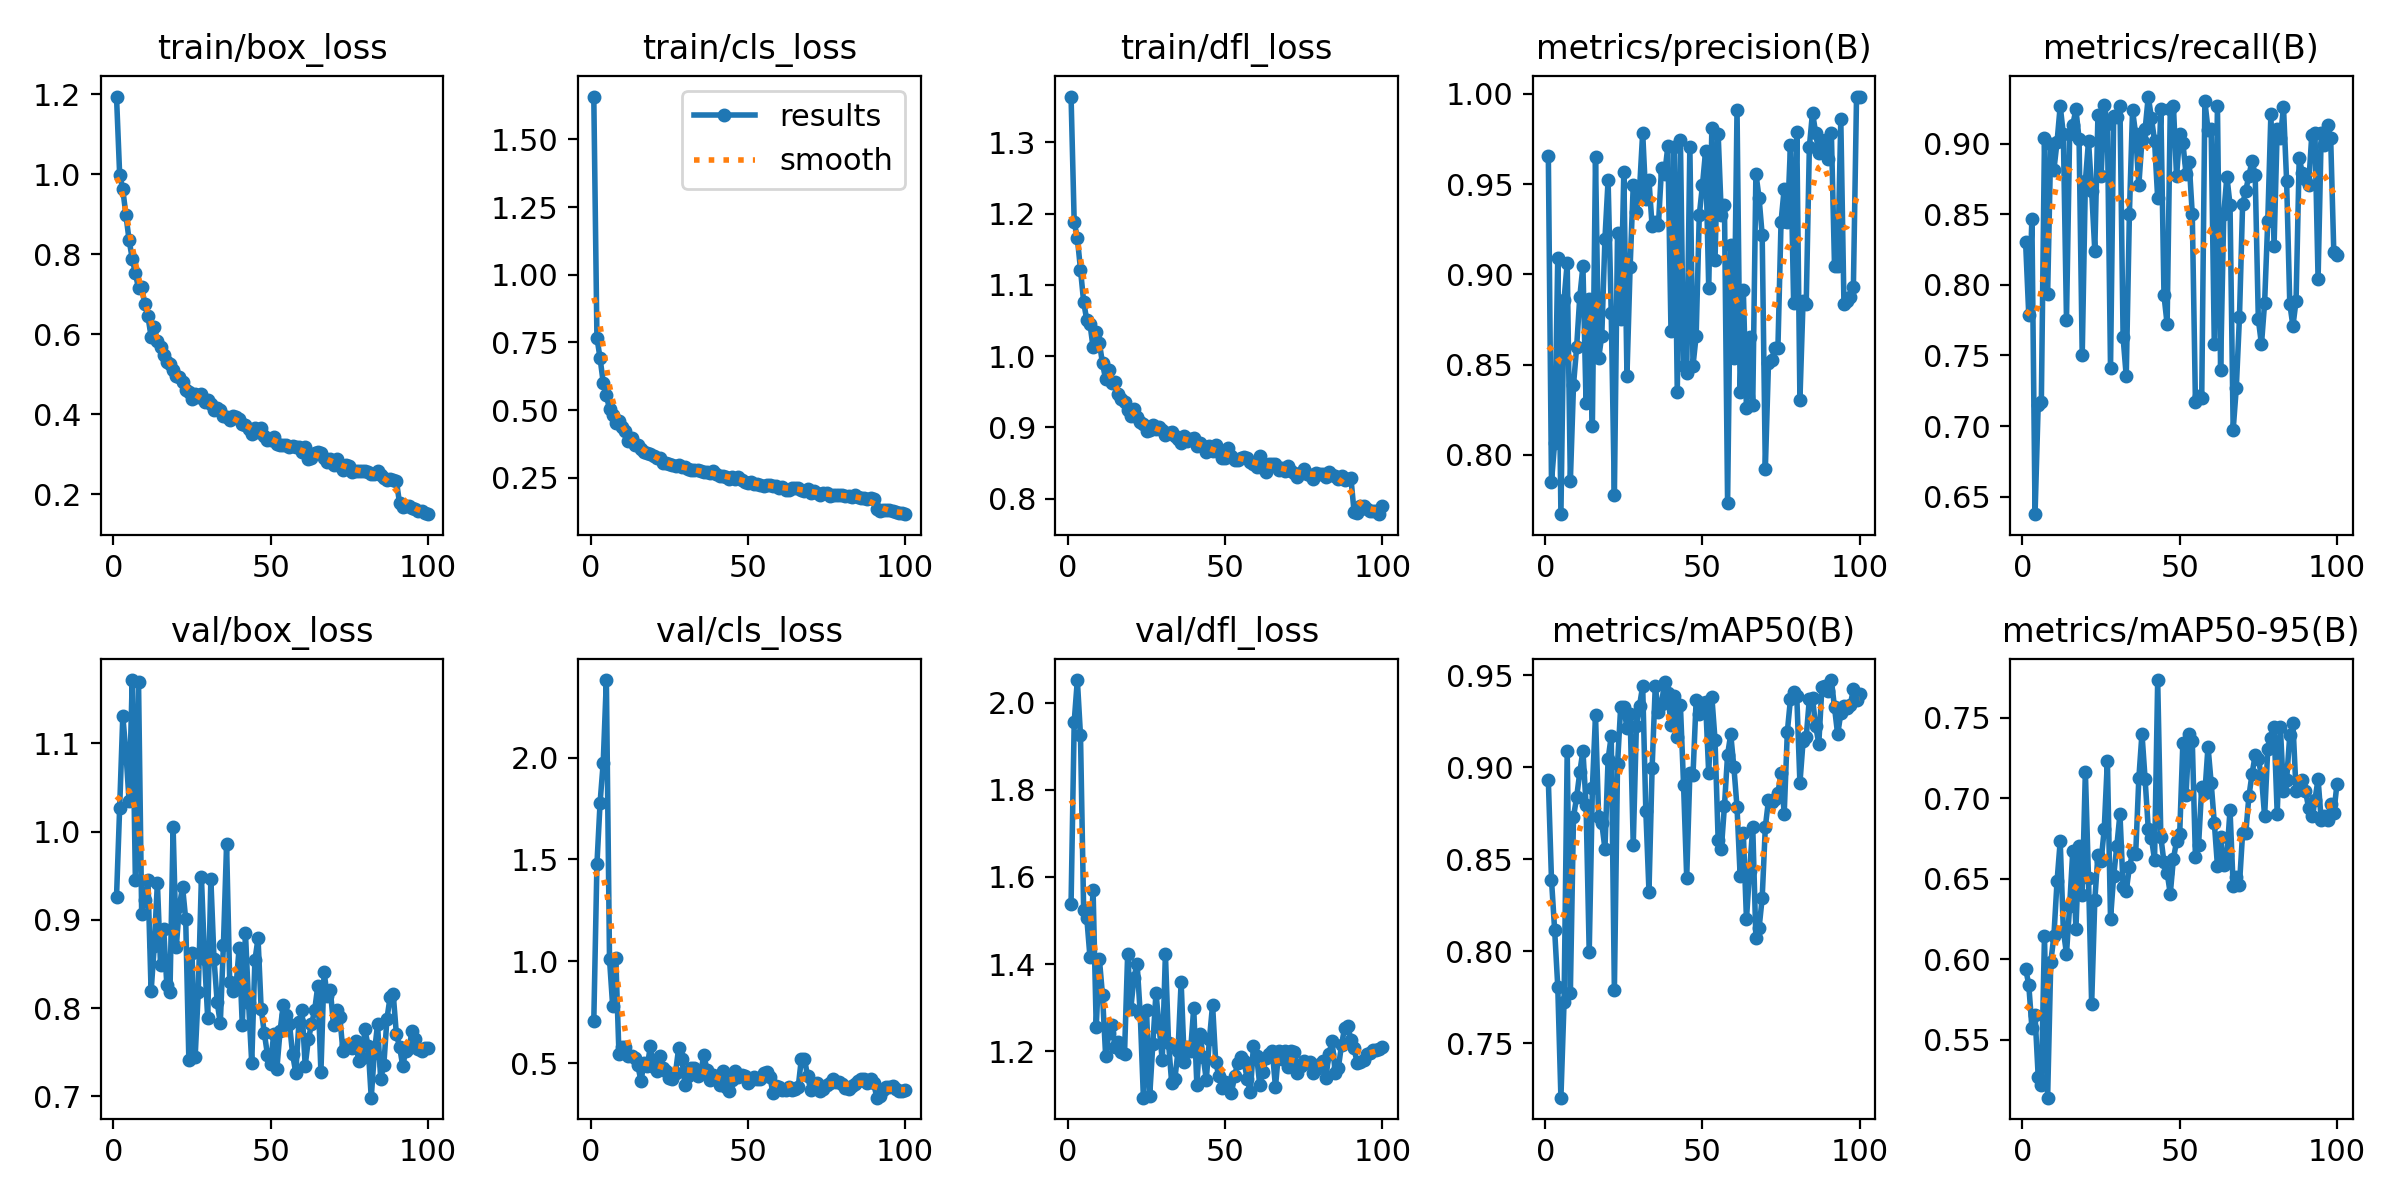

The data file committed next to this chart (first rows):
epoch, time, train/box_loss, train/cls_loss, train/dfl_loss, metrics/precision(B), metrics/recall(B), metrics/mAP50(B), metrics/mAP50-95(B), val/box_loss, val/cls_loss, val/dfl_loss, lr/pg0, lr/pg1, lr/pg2
1, 12.54, 1.194, 1.658, 1.364, 0.9658, 0.8302, 0.8929, 0.5942, 0.9256, 0.7056, 1.538, 0.0004641, 0.0004641, 0.0004641
2, 24.48, 0.999, 0.768, 1.188, 0.7851, 0.7788, 0.839, 0.5844, 1.027, 1.477, 1.956, 0.0009311, 0.0009311, 0.0009311
3, 36.33, 0.9618, 0.6914, 1.166, 0.8068, 0.8469, 0.8117, 0.5576, 1.131, 1.778, 2.052, 0.001389, 0.001389, 0.001389
4, 48.09, 0.8975, 0.6017, 1.121, 0.9094, 0.6376, 0.7806, 0.5655, 1.089, 1.975, 1.925, 0.001387, 0.001387, 0.001387
5, 59.88, 0.8351, 0.5555, 1.076, 0.7672, 0.715, 0.7203, 0.5272, 1.035, 2.38, 1.524, 0.001372, 0.001372, 0.001372
6, 71.7, 0.7892, 0.503, 1.05, 0.886, 0.7167, 0.7723, 0.5221, 1.172, 1.011, 1.506, 0.001358, 0.001358, 0.001358
7, 83.46, 0.7518, 0.4822, 1.045, 0.9064, 0.904, 0.909, 0.6147, 0.9455, 0.7826, 1.417, 0.001344, 0.001344, 0.001344
8, 95.34, 0.7155, 0.4508, 1.012, 0.7854, 0.7933, 0.7775, 0.5142, 1.169, 1.016, 1.571, 0.00133, 0.00133, 0.00133
9, 107.2, 0.7173, 0.4578, 1.033, 0.8387, 0.9, 0.8731, 0.5981, 0.907, 0.5478, 1.255, 0.001316, 0.001316, 0.001316
10, 119, 0.6745, 0.4373, 1.019, 0.8598, 0.8815, 0.8838, 0.6148, 0.9219, 0.5818, 1.412, 0.001302, 0.001302, 0.001302
11, 130.9, 0.6445, 0.4242, 0.9899, 0.8876, 0.9012, 0.8973, 0.6486, 0.9453, 0.5795, 1.328, 0.001288, 0.001288, 0.001288
12, 142.8, 0.594, 0.3852, 0.9674, 0.9046, 0.9267, 0.9091, 0.6733, 0.8189, 0.5376, 1.189, 0.001273, 0.001273, 0.001273
13, 154.7, 0.6172, 0.3953, 0.9808, 0.8285, 0.9067, 0.8793, 0.6179, 0.87, 0.5382, 1.242, 0.001259, 0.001259, 0.001259
14, 166.7, 0.5832, 0.3697, 0.962, 0.8862, 0.7751, 0.7993, 0.6036, 0.9421, 0.524, 1.26, 0.001245, 0.001245, 0.001245
15, 178.5, 0.5693, 0.3723, 0.9636, 0.8162, 0.9067, 0.8885, 0.633, 0.8484, 0.4903, 1.211, 0.001231, 0.001231, 0.001231
16, 190.5, 0.5483, 0.3549, 0.9474, 0.9653, 0.9133, 0.9283, 0.6674, 0.8901, 0.4134, 1.221, 0.001217, 0.001217, 0.001217
17, 202.5, 0.5301, 0.3433, 0.9397, 0.8537, 0.9242, 0.8728, 0.619, 0.8261, 0.5038, 1.199, 0.001203, 0.001203, 0.001203
18, 214.7, 0.5263, 0.3427, 0.9351, 0.8662, 0.9033, 0.8695, 0.6703, 0.8184, 0.4855, 1.194, 0.001189, 0.001189, 0.001189
19, 226.5, 0.5109, 0.3383, 0.9245, 0.9198, 0.75, 0.8557, 0.6402, 1.005, 0.5839, 1.424, 0.001174, 0.001174, 0.001174
20, 238.3, 0.4969, 0.3286, 0.9162, 0.9522, 0.8733, 0.9044, 0.7165, 0.8688, 0.481, 1.298, 0.00116, 0.00116, 0.00116
21, 250.2, 0.4921, 0.3241, 0.9264, 0.8786, 0.9019, 0.917, 0.6502, 0.9156, 0.4629, 1.369, 0.001146, 0.001146, 0.001146
22, 262, 0.4806, 0.3237, 0.9141, 0.7778, 0.8667, 0.7788, 0.5723, 0.9374, 0.5341, 1.401, 0.001132, 0.001132, 0.001132
23, 273.7, 0.4611, 0.3035, 0.9077, 0.923, 0.8242, 0.9017, 0.6365, 0.9007, 0.4772, 1.285, 0.001118, 0.001118, 0.001118
24, 285.5, 0.4563, 0.3038, 0.9052, 0.8754, 0.92, 0.9327, 0.6651, 0.7416, 0.4605, 1.093, 0.001104, 0.001104, 0.001104
25, 297.3, 0.4377, 0.299, 0.8952, 0.9567, 0.8771, 0.9327, 0.6609, 0.8626, 0.4285, 1.294, 0.001089, 0.001089, 0.001089
26, 309, 0.4497, 0.2954, 0.897, 0.8439, 0.9277, 0.9213, 0.6808, 0.7442, 0.4225, 1.097, 0.001075, 0.001075, 0.001075
27, 320.9, 0.4432, 0.2929, 0.9036, 0.9039, 0.914, 0.9289, 0.7234, 0.8186, 0.4549, 1.216, 0.001061, 0.001061, 0.001061
28, 332.8, 0.4497, 0.2959, 0.8976, 0.9494, 0.7409, 0.8579, 0.6252, 0.9483, 0.5765, 1.334, 0.001047, 0.001047, 0.001047
29, 344.6, 0.4297, 0.2899, 0.9011, 0.9346, 0.9193, 0.9226, 0.6517, 0.856, 0.5208, 1.257, 0.001033, 0.001033, 0.001033
30, 356.3, 0.4346, 0.2899, 0.8966, 0.9471, 0.919, 0.9336, 0.6703, 0.7883, 0.395, 1.179, 0.001019, 0.001019, 0.001019
31, 368.2, 0.4265, 0.284, 0.8899, 0.9786, 0.9267, 0.9442, 0.6902, 0.9459, 0.4366, 1.424, 0.001005, 0.001005, 0.001005
32, 380, 0.4112, 0.2768, 0.892, 0.9416, 0.7627, 0.8763, 0.6449, 0.8556, 0.4782, 1.218, 0.0009904, 0.0009904, 0.0009904
33, 391.8, 0.4157, 0.2774, 0.8941, 0.9523, 0.7352, 0.8324, 0.6425, 0.8072, 0.4761, 1.127, 0.0009763, 0.0009763, 0.0009763
34, 403.5, 0.4098, 0.2795, 0.8876, 0.9266, 0.85, 0.8997, 0.6571, 0.7825, 0.4383, 1.136, 0.0009621, 0.0009621, 0.0009621
35, 415.3, 0.3962, 0.273, 0.8842, 0.9293, 0.9236, 0.9442, 0.6657, 0.872, 0.4556, 1.199, 0.000948, 0.000948, 0.000948
36, 427.1, 0.3939, 0.2702, 0.8787, 0.9274, 0.9067, 0.9302, 0.6653, 0.9856, 0.5393, 1.359, 0.0009339, 0.0009339, 0.0009339
37, 438.8, 0.3862, 0.2693, 0.8874, 0.9591, 0.8706, 0.9347, 0.7123, 0.8295, 0.4684, 1.176, 0.0009197, 0.0009197, 0.0009197
38, 450.6, 0.3947, 0.2672, 0.881, 0.9556, 0.9025, 0.9467, 0.7401, 0.8195, 0.4175, 1.211, 0.0009056, 0.0009056, 0.0009056
39, 462.5, 0.3931, 0.2752, 0.884, 0.971, 0.91, 0.9406, 0.7117, 0.8244, 0.4424, 1.2, 0.0008914, 0.0008914, 0.0008914
40, 474.3, 0.3885, 0.2641, 0.8846, 0.8689, 0.9333, 0.923, 0.6811, 0.8682, 0.4212, 1.299, 0.0008773, 0.0008773, 0.0008773
41, 486.1, 0.376, 0.2573, 0.8742, 0.9709, 0.9183, 0.9385, 0.6754, 0.7804, 0.3946, 1.123, 0.0008631, 0.0008631, 0.0008631
42, 497.9, 0.374, 0.2573, 0.8775, 0.8351, 0.902, 0.9163, 0.6617, 0.8855, 0.4627, 1.239, 0.000849, 0.000849, 0.000849
43, 509.8, 0.3633, 0.2513, 0.8742, 0.9744, 0.8612, 0.9337, 0.7733, 0.8053, 0.3837, 1.187, 0.0008348, 0.0008348, 0.0008348
44, 521.6, 0.3498, 0.2453, 0.866, 0.8494, 0.9247, 0.8904, 0.6761, 0.7376, 0.3642, 1.135, 0.0008207, 0.0008207, 0.0008207
45, 533.5, 0.3655, 0.2537, 0.8732, 0.8454, 0.7925, 0.8399, 0.6601, 0.8539, 0.417, 1.227, 0.0008065, 0.0008065, 0.0008065
46, 545.3, 0.3563, 0.246, 0.8669, 0.9708, 0.7722, 0.8967, 0.6538, 0.879, 0.4646, 1.307, 0.0007924, 0.0007924, 0.0007924
47, 557.1, 0.3668, 0.2535, 0.876, 0.8495, 0.9245, 0.8959, 0.6407, 0.7989, 0.4327, 1.175, 0.0007782, 0.0007782, 0.0007782
48, 568.9, 0.3461, 0.2421, 0.8657, 0.866, 0.9267, 0.9366, 0.6624, 0.7716, 0.441, 1.142, 0.0007641, 0.0007641, 0.0007641
49, 580.7, 0.3357, 0.2334, 0.8563, 0.9329, 0.8768, 0.9289, 0.6733, 0.7471, 0.4389, 1.115, 0.0007499, 0.0007499, 0.0007499
50, 592.5, 0.335, 0.2318, 0.8572, 0.9494, 0.9067, 0.9349, 0.6781, 0.7365, 0.4014, 1.128, 0.0007358, 0.0007358, 0.0007358
51, 604.3, 0.3437, 0.235, 0.8704, 0.9683, 0.9008, 0.9358, 0.7341, 0.7711, 0.4203, 1.126, 0.0007216, 0.0007216, 0.0007216
52, 616.2, 0.326, 0.2282, 0.8595, 0.8927, 0.8788, 0.8967, 0.7018, 0.7314, 0.4333, 1.104, 0.0007075, 0.0007075, 0.0007075
53, 628, 0.3241, 0.225, 0.8536, 0.9811, 0.8871, 0.9382, 0.7398, 0.7737, 0.4227, 1.143, 0.0006934, 0.0006934, 0.0006934
54, 639.8, 0.3238, 0.223, 0.8548, 0.9081, 0.8499, 0.9151, 0.7355, 0.8029, 0.4218, 1.173, 0.0006792, 0.0006792, 0.0006792
55, 651.6, 0.3236, 0.2203, 0.8565, 0.9778, 0.7167, 0.8603, 0.6633, 0.7925, 0.4502, 1.187, 0.0006651, 0.0006651, 0.0006651
56, 663.4, 0.3192, 0.2217, 0.8589, 0.933, 0.7212, 0.8553, 0.6708, 0.7823, 0.4596, 1.177, 0.0006509, 0.0006509, 0.0006509
57, 675.2, 0.321, 0.2233, 0.8565, 0.9387, 0.72, 0.879, 0.707, 0.7474, 0.4314, 1.136, 0.0006368, 0.0006368, 0.0006368
58, 687.1, 0.3189, 0.2209, 0.8518, 0.7736, 0.93, 0.907, 0.7033, 0.7267, 0.3539, 1.106, 0.0006226, 0.0006226, 0.0006226
59, 698.9, 0.3178, 0.2197, 0.8491, 0.9162, 0.91, 0.918, 0.7321, 0.7839, 0.3863, 1.213, 0.0006085, 0.0006085, 0.0006085
60, 710.8, 0.3047, 0.2126, 0.8442, 0.8535, 0.91, 0.9002, 0.7096, 0.7973, 0.386, 1.189, 0.0005943, 0.0005943, 0.0005943
... 40 more rows
